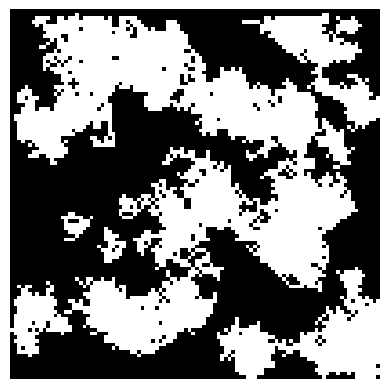

Recreate this plot in Python.
import numpy as np
import matplotlib.pyplot as plt

array_size = 102
seed_chance = .0005
flip_chance = .2
n_passes = 7

array = np.full((array_size, array_size), False)

# randomly assign True seeds
# i is column index, j is row index
for i in range(array_size):
    for j in range(array_size):
        if np.random.rand() < seed_chance:
            array[i, j] = True

sign=1
for n in range(n_passes):
    for i in range(1, array_size-1):
        for j in range(1, array_size-1):
            # Determine traversal order based on pass number to avoid directional bias
            if n % 2 == 0:
                row = j * sign
                col = i * sign
            else:
                row = i * sign
                col = j * sign

            # Small chance to seed a new True value each pass
            if np.random.rand() < seed_chance:
                array[row, col] = True

            # Array of all 8 neighboring cells
            neighbors = [
                (row-1, col), (row+1, col),
                (row, col-1), (row, col+1),
                (row-1, col-1), (row-1, col+1),
                (row+1, col-1), (row+1, col+1)
            ]

            for coords in neighbors:
                if array[coords] and np.random.rand() < flip_chance:
                    array[row, col] = True
                    continue
    
    # Reverse direction every 3rd and 4th pass
    # When combined by with alternating traversal order, this means we traverse from all 4 directions
    if n % 3 == 0 or n % 4 == 0:
        sign = sign * -1  # Reverse direction for next pass

plt.imshow(array, cmap='gray', vmin=0, vmax=1)
plt.axis('off')  # Remove axes if you want just the image
plt.show()
